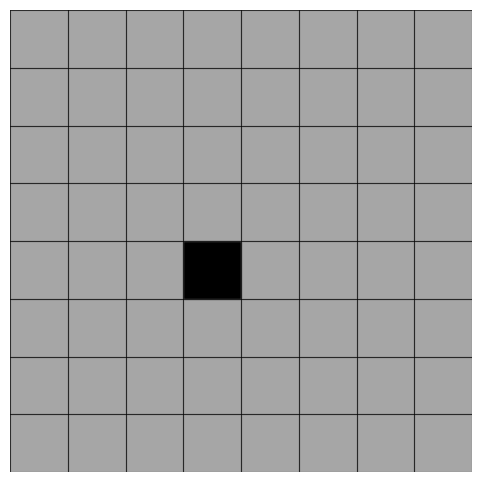

Write the Python code that produced this figure.
import matplotlib.pyplot as plt
import numpy as np

def draw_board(ax, defective, placed_tiles, size=8):
   
    for x in range(size + 1):
        ax.plot([x, x], [0, size], color='black', linewidth=0.5)
        ax.plot([0, size], [x, x], color='black', linewidth=0.5)
    
    # Shade the defective square
    x, y = defective
    ax.add_patch(plt.Rectangle((x, y), 1, 1, color='black'))
    
    for tile in placed_tiles:
        for tx, ty in tile:
            ax.add_patch(plt.Rectangle((tx, ty), 1, 1, color='gray', alpha=0.7))
    
    ax.set_xlim(0, size)
    ax.set_ylim(0, size)
    ax.set_aspect('equal')
    ax.axis('off')

def divide_and_conquer(ax, x, y, size, defective, tiles):
    
    if size == 2:
        l_tile = []
        for dx in range(2):
            for dy in range(2):
                if (x + dx, y + dy) != defective:
                    l_tile.append((x + dx, y + dy))
        tiles.append(l_tile)
        return
    
    half = size // 2
    cx, cy = x + half, y + half
    
    quad = (defective[0] >= cx, defective[1] >= cy)
    
    center_tile = []
    for dx, dy in [(0, 0), (0, 1), (1, 0), (1, 1)]:
        if (dx, dy) != quad:
            center_tile.append((cx - 1 + dx, cy - 1 + dy))
    tiles.append(center_tile)
    
    quads = [
        (x, y), (x, cy), (cx, y), (cx, cy)
    ]
    for i, (qx, qy) in enumerate(quads):
        new_defective = defective if i == quad[0] * 2 + quad[1] else (cx - 1 + (i // 2), cy - 1 + (i % 2))
        divide_and_conquer(ax, qx, qy, half, new_defective, tiles)

fig, ax = plt.subplots(figsize=(6, 6))

defective_square = (3, 3)
board_size = 8

tiles = []

divide_and_conquer(ax, 0, 0, board_size, defective_square, tiles)

draw_board(ax, defective_square, tiles, size=board_size)
plt.show()
